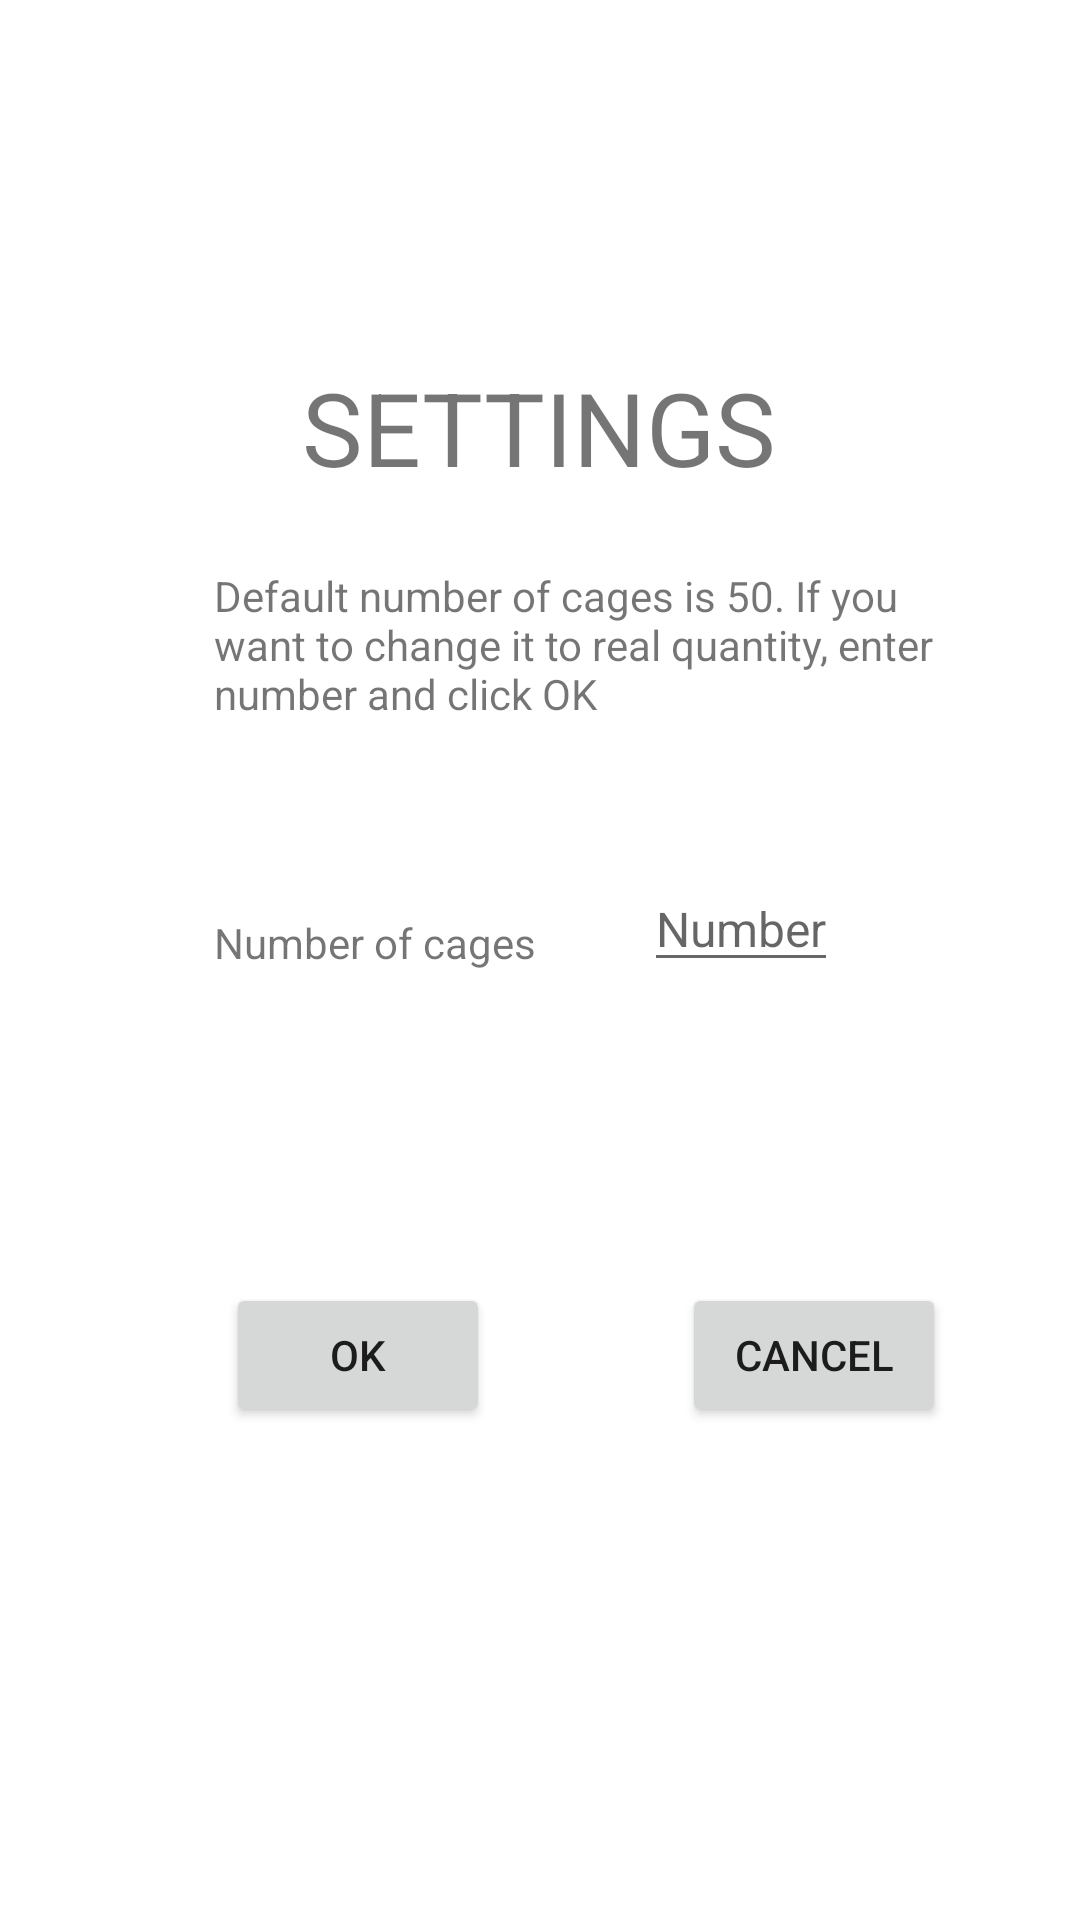

Write the Android layout XML for this screen, with the resource values it uses.
<!-- AndroidManifest.xml: application theme Theme.DogHotel -->
<!-- res/layout/activity_settings.xml -->
<?xml version="1.0" encoding="utf-8"?>
<androidx.constraintlayout.widget.ConstraintLayout xmlns:android="http://schemas.android.com/apk/res/android"
    xmlns:app="http://schemas.android.com/apk/res-auto"
    xmlns:tools="http://schemas.android.com/tools"
    android:layout_width="match_parent"
    android:layout_height="match_parent"
    tools:context=".Settings">

    <TextView
        android:id="@+id/textView12"
        android:layout_width="wrap_content"
        android:layout_height="wrap_content"
        android:text="SETTINGS"
        android:textSize="34sp"
        app:layout_constraintBottom_toBottomOf="parent"
        app:layout_constraintEnd_toEndOf="parent"
        app:layout_constraintHorizontal_bias="0.498"
        app:layout_constraintStart_toStartOf="parent"
        app:layout_constraintTop_toTopOf="parent"
        app:layout_constraintVertical_bias="0.201" />

    <TextView
        android:id="@+id/textView13"
        android:layout_width="250dp"
        android:layout_height="wrap_content"
        android:layout_marginStart="64dp"
        android:layout_marginTop="24dp"
        android:layout_marginEnd="32dp"
        android:text="Default number of cages is 50. If you want to change it to real quantity, enter number and click OK"
        app:layout_constraintEnd_toEndOf="@+id/textView12"
        app:layout_constraintHorizontal_bias="0.498"
        app:layout_constraintStart_toStartOf="@+id/textView12"
        app:layout_constraintTop_toBottomOf="@+id/textView12" />

    <TextView
        android:id="@+id/textView14"
        android:layout_width="wrap_content"
        android:layout_height="wrap_content"
        android:layout_marginTop="64dp"
        android:text="Number of cages"
        app:layout_constraintStart_toStartOf="@+id/textView13"
        app:layout_constraintTop_toBottomOf="@+id/textView13" />

    <EditText
        android:id="@+id/tv_setting_number_cage"
        android:layout_width="wrap_content"
        android:layout_height="wrap_content"
        android:layout_marginStart="36dp"
        android:layout_marginTop="48dp"
        android:hint="Number"
        android:inputType="number"
        android:textSize="16sp"
        app:layout_constraintStart_toEndOf="@+id/textView14"
        app:layout_constraintTop_toBottomOf="@+id/textView13" />

    <Button
        android:id="@+id/bt_setting_ok"
        android:layout_width="wrap_content"
        android:layout_height="wrap_content"
        android:layout_marginStart="4dp"
        android:layout_marginTop="104dp"
        android:text="OK"
        app:layout_constraintStart_toStartOf="@+id/textView14"
        app:layout_constraintTop_toBottomOf="@+id/textView14" />

    <Button
        android:id="@+id/bt_setting_cancel"
        android:layout_width="wrap_content"
        android:layout_height="wrap_content"
        android:layout_marginStart="64dp"
        android:text="Cancel"
        app:layout_constraintBottom_toBottomOf="@+id/bt_setting_ok"
        app:layout_constraintStart_toEndOf="@+id/bt_setting_ok"
        app:layout_constraintTop_toTopOf="@+id/bt_setting_ok"
        app:layout_constraintVertical_bias="1.0" />


</androidx.constraintlayout.widget.ConstraintLayout>
<!-- resources referenced by this layout -->
<resources>
  <style name="Theme.DogHotel" parent="Theme.MaterialComponents.DayNight.DarkActionBar">
          
          <item name="colorPrimary">@color/purple_500</item>
          <item name="colorPrimaryVariant">@color/purple_700</item>
          <item name="colorOnPrimary">@color/white</item>
          
          <item name="colorSecondary">@color/teal_200</item>
          <item name="colorSecondaryVariant">@color/teal_700</item>
          <item name="colorOnSecondary">@color/black</item>
          
          <item name="android:statusBarColor" tools:targetApi="l">?attr/colorPrimaryVariant</item>
          
      </style>
  <!-- not gathered from this repository: default colours our renderer supplied (Android Studio template values) -->
  <color name="purple_500">#FF6200EE</color>
  <color name="purple_700">#FF3700B3</color>
  <color name="teal_200">#FF03DAC5</color>
  <color name="teal_700">#FF018786</color>
  <color name="black">#FF000000</color>
  <color name="white">#FFFFFFFF</color>
</resources>
